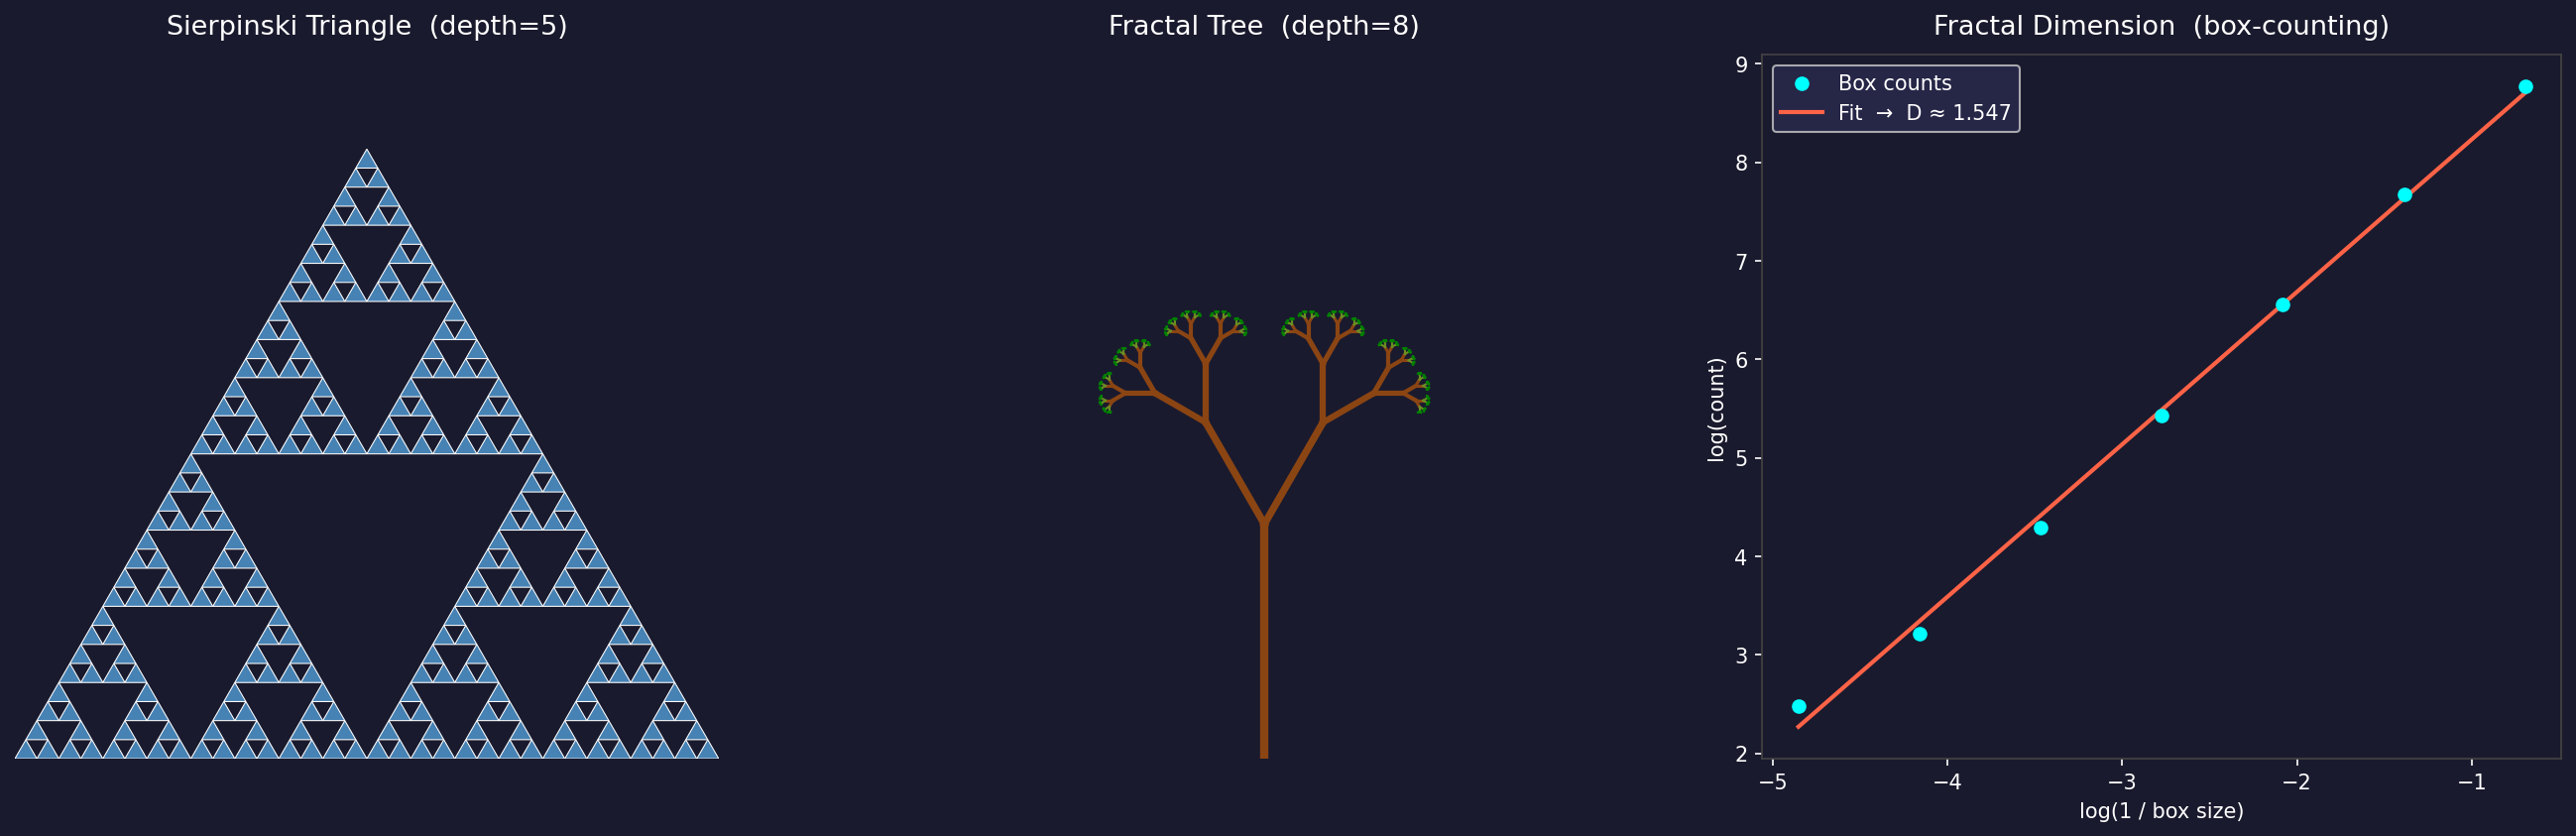

Python code for this plot:
import numpy as np
import matplotlib.pyplot as plt
import matplotlib.patches as patches
from matplotlib.patches import Polygon
import math


# ─────────────────────────────────────────────
# FUNCTION 1 – draw_sierpinski
# ─────────────────────────────────────────────

def draw_sierpinski(ax, x, y, size, depth):
    """
    Draws a Sierpinski triangle recursively.
    (x, y) = bottom-left corner, size = side length, depth = recursion depth
    """
    if depth == 0:
        # Draw a filled triangle
        triangle = Polygon(
            [[x, y], [x + size, y], [x + size / 2, y + size * math.sqrt(3) / 2]],
            closed=True,
            facecolor="steelblue",
            edgecolor="white",
            linewidth=0.5,
        )
        ax.add_patch(triangle)
        return

    half = size / 2

    # Bottom-left sub-triangle
    draw_sierpinski(ax, x, y, half, depth - 1)
    # Bottom-right sub-triangle
    draw_sierpinski(ax, x + half, y, half, depth - 1)
    # Top sub-triangle
    draw_sierpinski(ax, x + half / 2, y + half * math.sqrt(3) / 2, half, depth - 1)


# ─────────────────────────────────────────────
# FUNCTION 2 – draw_tree
# ─────────────────────────────────────────────

def draw_tree(ax, x, y, length, angle, depth):
    """
    Draws a recursive fractal tree.
    (x, y) = base point, length = branch length, angle in degrees, depth = recursion depth
    """
    if depth == 0:
        # Draw a leaf line
        angle_rad = math.radians(angle)
        x_end = x + length * math.cos(angle_rad)
        y_end = y + length * math.sin(angle_rad)
        ax.plot([x, x_end], [y, y_end], color="green", linewidth=1)
        return

    # Compute end point of current branch
    angle_rad = math.radians(angle)
    x_end = x + length * math.cos(angle_rad)
    y_end = y + length * math.sin(angle_rad)

    # Branch thickness decreases with depth
    lw = max(0.5, depth * 0.5)
    color = "saddlebrown" if depth > 2 else "olivedrab"
    ax.plot([x, x_end], [y, y_end], color=color, linewidth=lw)

    # Recursively draw left and right sub-branches
    draw_tree(ax, x_end, y_end, length / 2, angle + 30, depth - 1)
    draw_tree(ax, x_end, y_end, length / 2, angle - 30, depth - 1)


# ─────────────────────────────────────────────
# FUNCTION 3 – fractal_dimension
# ─────────────────────────────────────────────

def fractal_dimension(fractal_image, box_sizes):
    """
    Estimates the fractal dimension using the box-counting method.
    fractal_image: 2D boolean numpy array (True = part of fractal)
    box_sizes: list of box sizes to test
    Returns: estimated fractal dimension D
    """
    counts = []
    image_height, image_width = fractal_image.shape

    for size in box_sizes:
        count = 0
        # Slide a grid of boxes over the image
        for x in range(0, image_width, size):
            for y in range(0, image_height, size):
                # Check if the box contains any part of the fractal
                box = fractal_image[y : y + size, x : x + size]
                if box.any():
                    count += 1
        counts.append(count)

    counts = np.array(counts, dtype=float)
    box_sizes = np.array(box_sizes, dtype=float)

    # Avoid log(0)
    valid = counts > 0
    log_counts = np.log(counts[valid])
    log_inv_sizes = np.log(1.0 / box_sizes[valid])

    # Slope of log(count) vs log(1/size) = fractal dimension D
    D = np.polyfit(log_inv_sizes, log_counts, 1)[0]
    return D, log_inv_sizes, log_counts


# ─────────────────────────────────────────────
# HELPER – render a Sierpinski triangle to a
#          binary image for box-counting
# ─────────────────────────────────────────────

def sierpinski_to_image(depth=5, img_size=512):
    """Renders Sierpinski triangle into a binary numpy array."""
    fig, ax = plt.subplots(figsize=(5, 5))
    ax.set_xlim(0, 1)
    ax.set_ylim(0, 1)
    ax.set_aspect("equal")
    ax.axis("off")
    ax.set_facecolor("black")
    fig.patch.set_facecolor("black")

    draw_sierpinski(ax, 0, 0, 1, depth)

    # Render to numpy array
    fig.canvas.draw()
    buf = np.frombuffer(fig.canvas.buffer_rgba(), dtype=np.uint8)
    buf = buf.reshape(fig.canvas.get_width_height()[::-1] + (4,))
    plt.close(fig)

    # Convert to binary (non-black pixels = fractal)
    binary = np.any(buf[:, :, :3] > 30, axis=2)
    return binary


# ─────────────────────────────────────────────
# MAIN – run all three and display results
# ─────────────────────────────────────────────

def main():
    fig, axes = plt.subplots(1, 3, figsize=(18, 6))
    fig.patch.set_facecolor("#1a1a2e")

    # ── Plot 1: Sierpinski Triangle ──────────
    ax1 = axes[0]
    ax1.set_facecolor("#1a1a2e")
    ax1.set_xlim(0, 1)
    ax1.set_ylim(0, 1)
    ax1.set_aspect("equal")
    ax1.axis("off")
    ax1.set_title("Sierpinski Triangle  (depth=5)", color="white", fontsize=13, pad=10)

    draw_sierpinski(ax1, 0, 0, 1, depth=5)

    # ── Plot 2: Fractal Tree ─────────────────
    ax2 = axes[1]
    ax2.set_facecolor("#1a1a2e")
    ax2.set_xlim(-1.5, 1.5)
    ax2.set_ylim(0, 3)
    ax2.set_aspect("equal")
    ax2.axis("off")
    ax2.set_title("Fractal Tree  (depth=8)", color="white", fontsize=13, pad=10)

    # Start at bottom-center, grow upward (90°)
    draw_tree(ax2, 0, 0, 1.0, angle=90, depth=8)

    # ── Plot 3: Fractal Dimension ────────────
    ax3 = axes[2]
    ax3.set_facecolor("#1a1a2e")
    ax3.tick_params(colors="white")
    ax3.xaxis.label.set_color("white")
    ax3.yaxis.label.set_color("white")
    ax3.title.set_color("white")
    for spine in ax3.spines.values():
        spine.set_edgecolor("#444")

    print("Rendering Sierpinski image for box-counting…")
    binary_image = sierpinski_to_image(depth=5, img_size=256)

    box_sizes = [2, 4, 8, 16, 32, 64, 128]
    D, log_inv_sizes, log_counts = fractal_dimension(binary_image, box_sizes)

    # Regression line
    coeffs = np.polyfit(log_inv_sizes, log_counts, 1)
    fit_line = np.polyval(coeffs, log_inv_sizes)

    ax3.scatter(log_inv_sizes, log_counts, color="cyan", zorder=5, label="Box counts")
    ax3.plot(log_inv_sizes, fit_line, color="tomato", linewidth=2,
             label=f"Fit  →  D ≈ {D:.3f}")
    ax3.set_xlabel("log(1 / box size)")
    ax3.set_ylabel("log(count)")
    ax3.set_title("Fractal Dimension  (box-counting)", color="white", fontsize=13, pad=10)
    ax3.legend(facecolor="#2a2a4e", labelcolor="white")

    # Theoretical value for Sierpinski ≈ 1.585
    print(f"\n  Measured fractal dimension D ≈ {D:.4f}")
    print(f"  Theoretical value (Sierpinski) ≈ 1.5850")

    plt.tight_layout(pad=2)
    plt.savefig("lab7_exercise2.png", dpi=150,
                bbox_inches="tight", facecolor=fig.get_facecolor())
    print("\n  Plot saved → lab7_exercise2.png")
    plt.show()


if __name__ == "__main__":
    main()
